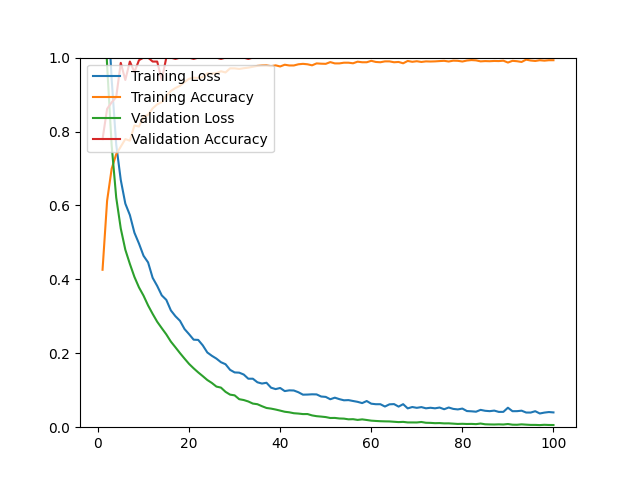

The table this chart was drawn from, first rows:
epoch, loss, acc, val_loss, val_acc
1, 1.448, 0.4260, 1.245, 0.7794
2, 1.168, 0.6126, 0.9796, 0.8612
3, 0.9416, 0.6992, 0.7628, 0.8790
4, 0.7647, 0.7386, 0.6214, 0.8932
5, 0.6690, 0.7591, 0.5376, 0.9858
6, 0.6050, 0.7795, 0.4802, 0.9395
7, 0.5740, 0.7752, 0.4418, 0.9893
8, 0.5262, 0.8165, 0.4066, 0.9609
9, 0.4968, 0.8134, 0.3782, 0.9929
10, 0.4638, 0.8398, 0.3559, 1
11, 0.4458, 0.8453, 0.3294, 1
12, 0.4042, 0.8626, 0.3066, 0.9893
13, 0.3822, 0.8736, 0.2853, 0.9893
14, 0.3567, 0.8795, 0.2680, 0.9395
15, 0.3445, 0.8965, 0.2511, 1
16, 0.3160, 0.9098, 0.2316, 1
17, 0.3003, 0.9177, 0.2162, 0.9964
18, 0.2879, 0.9236, 0.2005, 1
19, 0.2656, 0.9339, 0.1856, 1
20, 0.2516, 0.9425, 0.1712, 1
21, 0.2368, 0.9457, 0.1593, 0.9964
22, 0.2362, 0.9449, 0.1483, 1
23, 0.2215, 0.9472, 0.1382, 1
24, 0.2022, 0.9575, 0.1277, 1
25, 0.1932, 0.9567, 0.1197, 1
26, 0.1856, 0.9579, 0.1099, 1
27, 0.1758, 0.9630, 0.1071, 0.9964
28, 0.1704, 0.9598, 0.0957, 1
29, 0.1552, 0.9709, 0.0881, 1
30, 0.1482, 0.9709, 0.0862, 1
31, 0.1476, 0.9693, 0.0758, 1
32, 0.1425, 0.9713, 0.0735, 1
33, 0.1312, 0.9728, 0.0696, 0.9964
34, 0.1312, 0.9752, 0.0639, 1
35, 0.1215, 0.9776, 0.0622, 1
36, 0.1181, 0.9787, 0.0568, 1
37, 0.1202, 0.9791, 0.0520, 1
38, 0.1069, 0.9768, 0.0503, 1
39, 0.1031, 0.9791, 0.0478, 1
40, 0.1061, 0.9760, 0.0449, 1
41, 0.0977, 0.9807, 0.0418, 1
42, 0.0997, 0.9787, 0.0403, 1
43, 0.0993, 0.9787, 0.0378, 1
44, 0.0946, 0.9819, 0.0369, 1
45, 0.0880, 0.9831, 0.0355, 1
46, 0.0883, 0.9819, 0.0356, 1
47, 0.0890, 0.9791, 0.0319, 1
48, 0.0887, 0.9843, 0.0298, 1
49, 0.0830, 0.9835, 0.0287, 1
50, 0.0820, 0.9831, 0.0274, 1
51, 0.0756, 0.9878, 0.0249, 1
52, 0.0799, 0.9843, 0.0251, 1
53, 0.0759, 0.9843, 0.0236, 1
54, 0.0728, 0.9862, 0.0232, 1
55, 0.0733, 0.9862, 0.0213, 1
56, 0.0709, 0.9846, 0.0217, 1
57, 0.0686, 0.9890, 0.0197, 1
58, 0.0652, 0.9874, 0.0212, 1
59, 0.0708, 0.9874, 0.0195, 1
60, 0.0636, 0.9913, 0.0177, 1
... 40 more rows
